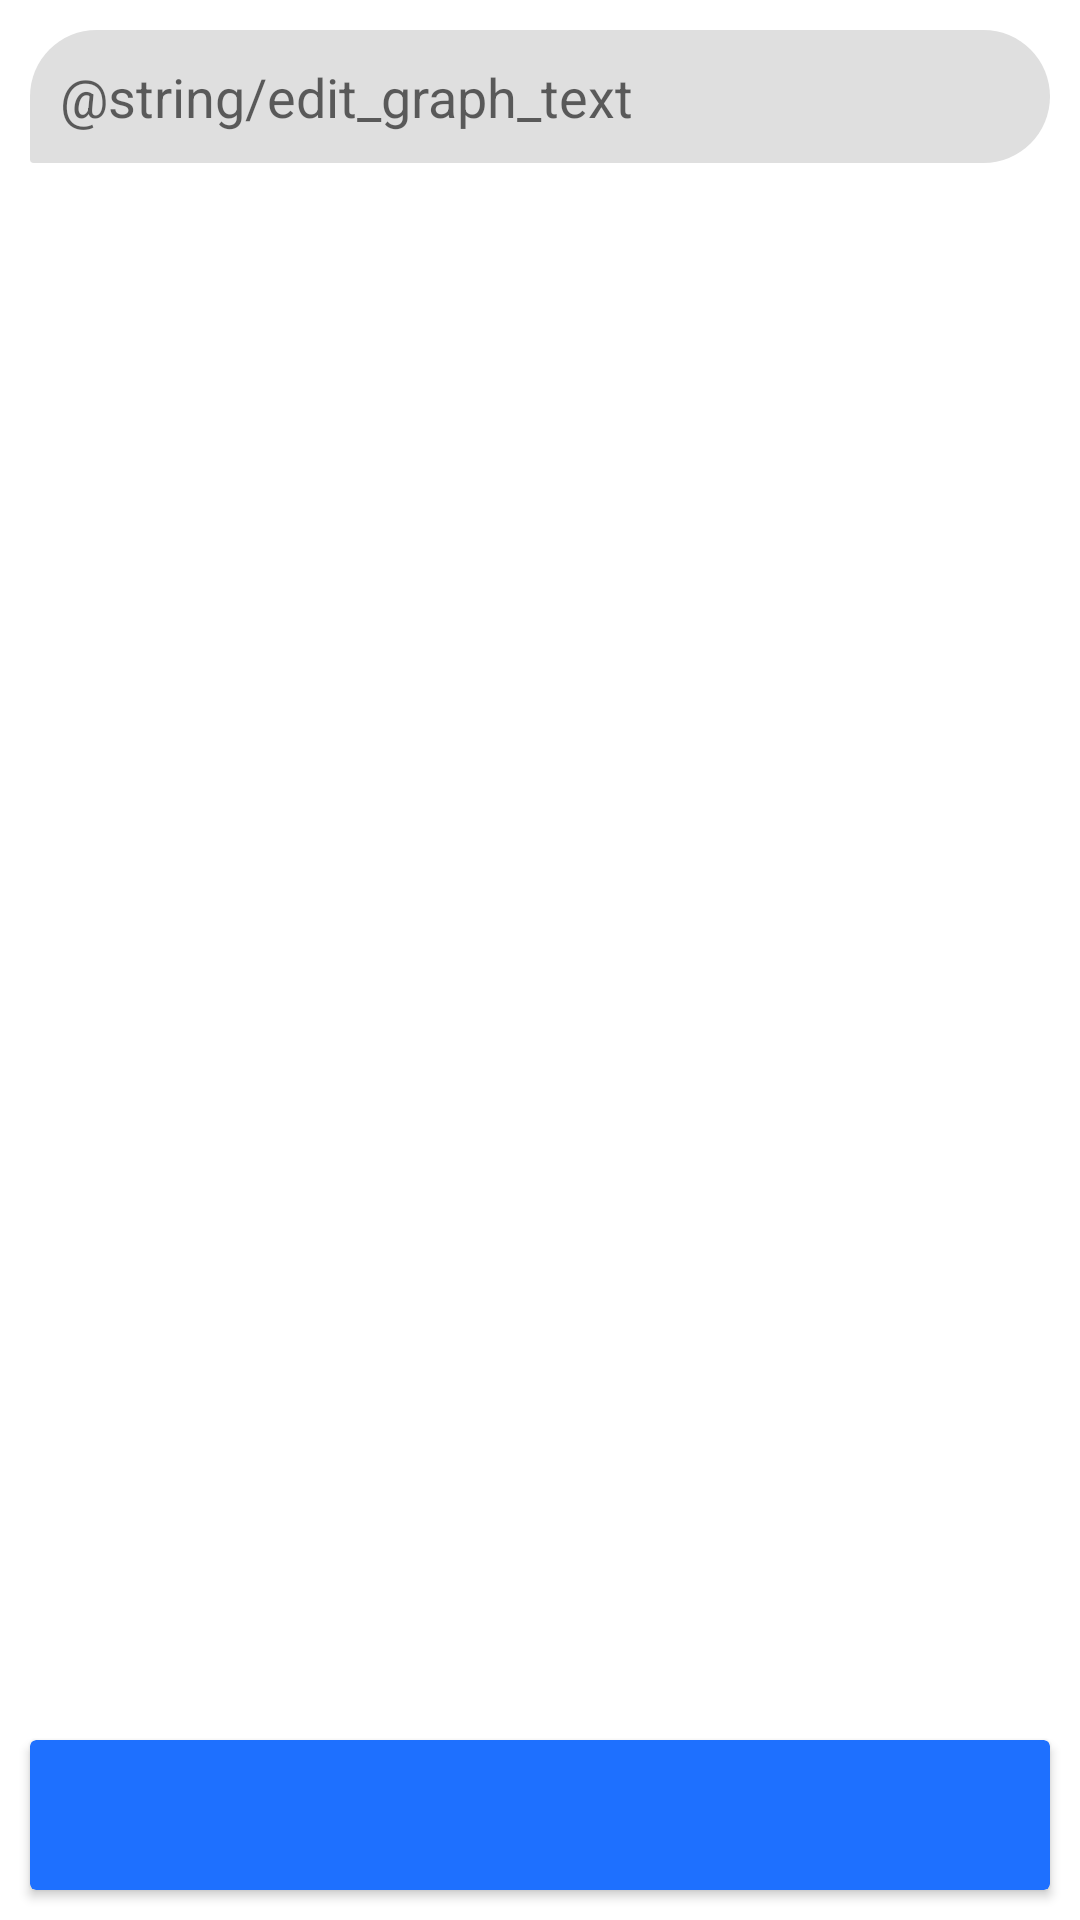

Reconstruct the res/layout file that produces this screen, plus the resources it refers to.
<!-- AndroidManifest.xml: application theme Theme.DactylTranslator -->
<!-- res/layout/activity_graph.xml -->
<?xml version="1.0" encoding="utf-8"?>
<androidx.constraintlayout.widget.ConstraintLayout xmlns:android="http://schemas.android.com/apk/res/android"
    xmlns:app="http://schemas.android.com/apk/res-auto"
    xmlns:tools="http://schemas.android.com/tools"
    android:layout_width="match_parent"
    android:layout_height="match_parent"
    tools:context=".GraphActivity">

    <ScrollView
        android:id="@+id/scrollView2"
        android:layout_width="match_parent"
        android:layout_height="match_parent"
        app:layout_constraintStart_toStartOf="parent"
        app:layout_constraintTop_toTopOf="parent">

        <LinearLayout
            android:layout_width="match_parent"
            android:layout_height="wrap_content"
            android:orientation="vertical">

            <EditText
                android:id="@+id/editText"
                android:layout_width="match_parent"
                android:layout_height="wrap_content"
                android:layout_margin="10dp"
                android:background="@drawable/round_rectangle_test"
                android:ems="10"
                android:textSize="18sp"
                android:gravity="top"
                android:hint="@string/edit_graph_text"
                android:inputType="textMultiLine"
                android:padding="10dp"
                android:singleLine="false" />
        </LinearLayout>
    </ScrollView>


    <androidx.cardview.widget.CardView
        android:id="@+id/zoom_in"
        android:layout_width="0dp"
        android:layout_height="50dp"
        android:layout_margin="10dp"
        android:background="?android:attr/selectableItemBackground"
        android:backgroundTint="@color/blue"
        android:clickable="true"
        android:focusable="true"
        android:foreground="?android:attr/selectableItemBackground"
        app:layout_constraintBottom_toBottomOf="@+id/scrollView2"
        app:layout_constraintEnd_toEndOf="parent"
        app:layout_constraintStart_toStartOf="@+id/scrollView2">

        <ImageView
            android:id="@+id/image_zoom"
            android:layout_width="match_parent"
            android:layout_height="match_parent"
            android:src="@drawable/ic_zoom_in_24" />
    </androidx.cardview.widget.CardView>



</androidx.constraintlayout.widget.ConstraintLayout>
<!-- resources referenced by this layout -->
<resources>
  <color name="blue">#1E70FF</color>
  <!-- drawable round_rectangle_test (drawable) -->
  <?xml version="1.0" encoding="utf-8"?>
  <shape android:shape="rectangle"
      xmlns:android="http://schemas.android.com/apk/res/android">
      <corners android:radius="35dp"
          android:bottomLeftRadius="2dp"/>
      <solid android:color="#DFDFDF" />
      <stroke android:color="@color/blue"/>
  </shape>
  <style name="Theme.DactylTranslator" parent="Theme.MaterialComponents.DayNight.NoActionBar">
          
          <item name="colorPrimary">@color/yellow_500</item>
          <item name="colorPrimaryVariant">@color/blue</item>
          <item name="colorOnPrimary">@color/white</item>
          
          <item name="colorSecondary">@color/teal_200</item>
          <item name="colorSecondaryVariant">@color/teal_700</item>
          <item name="colorOnSecondary">@color/black</item>
          
          <item name="android:statusBarColor" tools:targetApi="l">?attr/colorPrimaryVariant</item>
          
      </style>
  <color name="yellow_500">#EED600</color>
  <color name="white">#FFFFFFFF</color>
  <color name="teal_200">#FF03DAC5</color>
  <color name="teal_700">#FF018786</color>
  <color name="black">#FF000000</color>
</resources>
